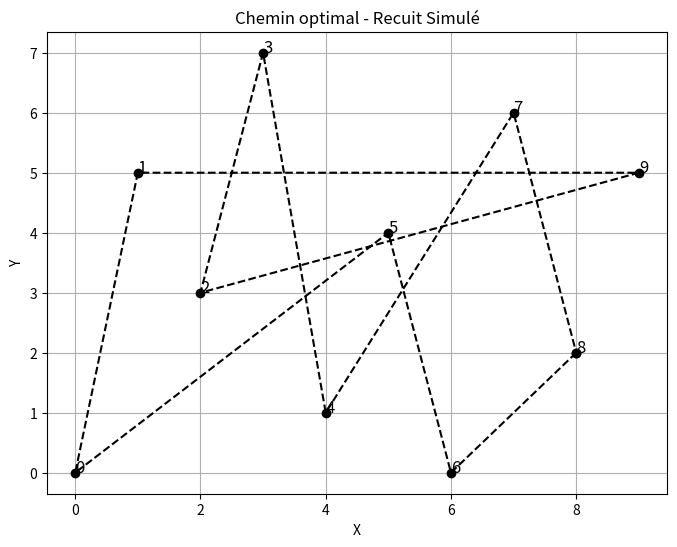

Write the Python code that produced this figure.
import random
import math
import matplotlib.pyplot as plt

# --- Fonction pour calculer la distance totale d'un circuit ---
def calculer_distance_totale(solution, matrice_distances):
    distance_totale = 0
    for i in range(len(solution)-1):
        distance_totale += matrice_distances[solution[i]][solution[i+1]]
    distance_totale += matrice_distances[solution[-1]][solution[0]]  # retour à la ville de départ
    return distance_totale

# --- Génération d’un voisin (échange de deux villes) ---
def generer_voisin(solution):
    voisin = solution[:]
    i, j = random.sample(range(len(solution)), 2)
    voisin[i], voisin[j] = voisin[j], voisin[i]
    return voisin

# --- Algorithme du Recuit simulé ---
def recuit_simule(matrice_distances, temperature_initiale, refroidissement, iterations):
    nombre_villes = len(matrice_distances)
    solution_actuelle = list(range(nombre_villes))
    random.shuffle(solution_actuelle)

    meilleure_solution = solution_actuelle[:]
    distance_actuelle = calculer_distance_totale(solution_actuelle, matrice_distances)
    meilleure_distance = distance_actuelle

    temperature = temperature_initiale

    for _ in range(iterations):
        voisin = generer_voisin(solution_actuelle)
        distance_voisin = calculer_distance_totale(voisin, matrice_distances)
        delta = distance_voisin - distance_actuelle

        # Critère d'acceptation
        if delta < 0 or random.random() < math.exp(-delta / temperature):
            solution_actuelle = voisin[:]
            distance_actuelle = distance_voisin

            if distance_actuelle < meilleure_distance:
                meilleure_solution = solution_actuelle[:]
                meilleure_distance = distance_actuelle

        temperature *= refroidissement
        if temperature < 1e-3:
            break

    return meilleure_solution, meilleure_distance

# --- Matrice des distances ---
matrice_distances = [
    [0, 2, 2, 7, 15, 2, 5, 7, 6, 5],
    [2, 0, 10, 4, 7, 3, 7, 15, 8, 2],
    [2, 10, 0, 1, 4, 3, 3, 4, 2, 3],
    [7, 4, 1, 0, 2, 15, 7, 7, 5, 4],
    [7, 10, 4, 2, 0, 7, 3, 2, 2, 7],
    [2, 3, 3, 7, 7, 0, 1, 7, 2, 10],
    [5, 7, 3, 7, 3, 1, 0, 2, 1, 3],
    [7, 7, 4, 7, 2, 7, 2, 0, 1, 10],
    [6, 8, 2, 5, 2, 2, 1, 1, 0, 15],
    [5, 2, 3, 4, 7, 10, 3, 10, 15, 0]
]

# --- Coordonnées fictives pour visualiser le trajet ---
coord_villes = [
    (0,0), (1,5), (2,3), (3,7), (4,1),
    (5,4), (6,0), (7,6), (8,2), (9,5)
]

# --- Paramètres du Recuit Simulé ---
temperature_initiale = 100
refroidissement = 0.98
iterations = 5000

# --- Exécution ---
meilleure_solution, meilleure_distance = recuit_simule(
    matrice_distances, temperature_initiale, refroidissement, iterations
)

print("🔥 Meilleure solution trouvée :", meilleure_solution)
print("📏 Distance minimale :", meilleure_distance)

# --- Préparer les coordonnées pour tracer le chemin ---
x = [coord_villes[v][0] for v in meilleure_solution + [meilleure_solution[0]]]
y = [coord_villes[v][1] for v in meilleure_solution + [meilleure_solution[0]]]

# --- Visualisation du chemin ---
plt.figure(figsize=(8,6))
plt.plot(x, y, 'k--', marker='o')  # lignes et points
for i, ville in enumerate(meilleure_solution):
    plt.text(coord_villes[ville][0], coord_villes[ville][1], str(ville), fontsize=12)
plt.title("Chemin optimal - Recuit Simulé")
plt.xlabel("X")
plt.ylabel("Y")
plt.grid(True)
plt.savefig("chemin_solution_recuit.png")
plt.show()

print("Graphique sauvegardé sous : chemin_solution_recuit.png")
